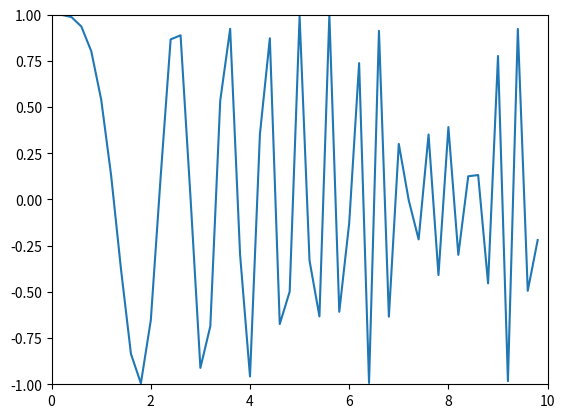

The matplotlib source for this figure:
import numpy as np
import matplotlib.pyplot as plt

t = np.linspace(0, 10, 50, endpoint=False)
x = np.cos(t**2)

plt.axis([0, 10, -1, 1])
plt.plot(t,x)
plt.show()
